Labelled photos from "PWB Condition", an image-classification folder in jerichonaces/pwb-condition-classification. The possible labels are: good, no good.

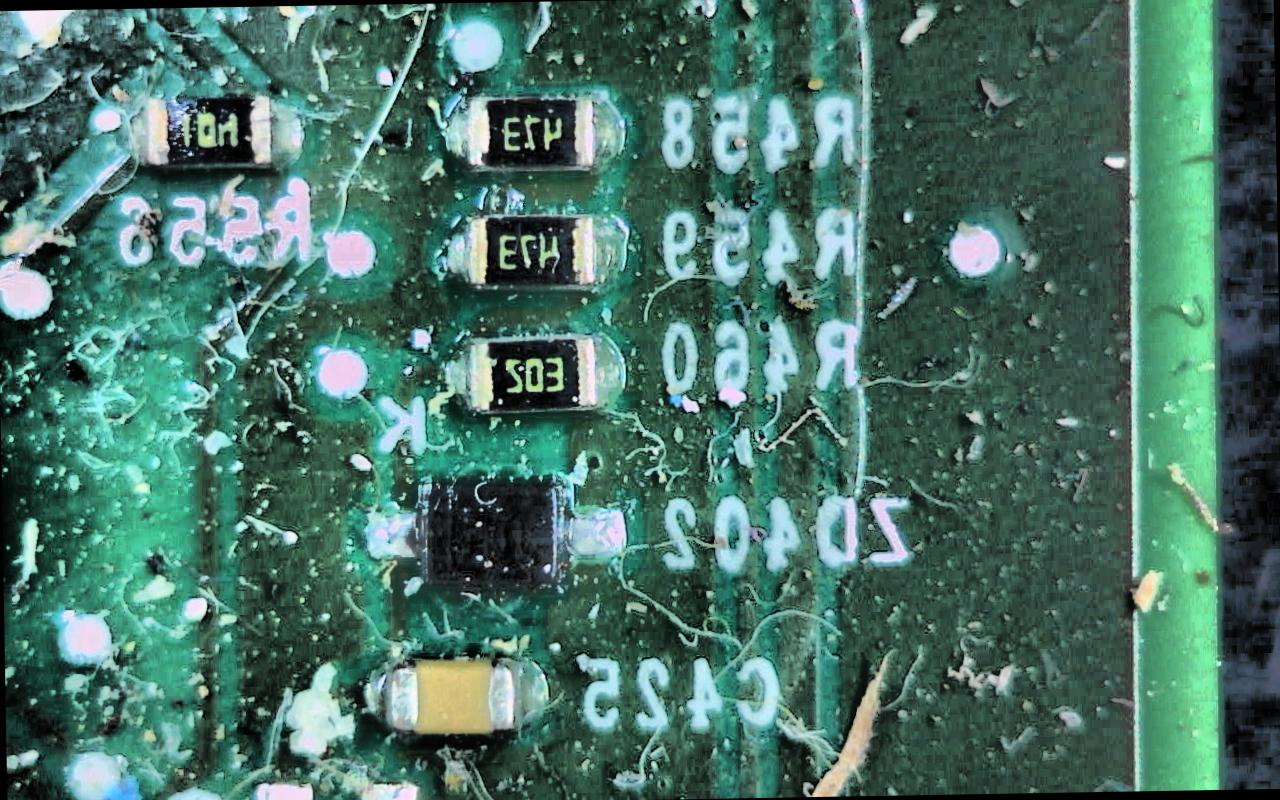
Label: no good

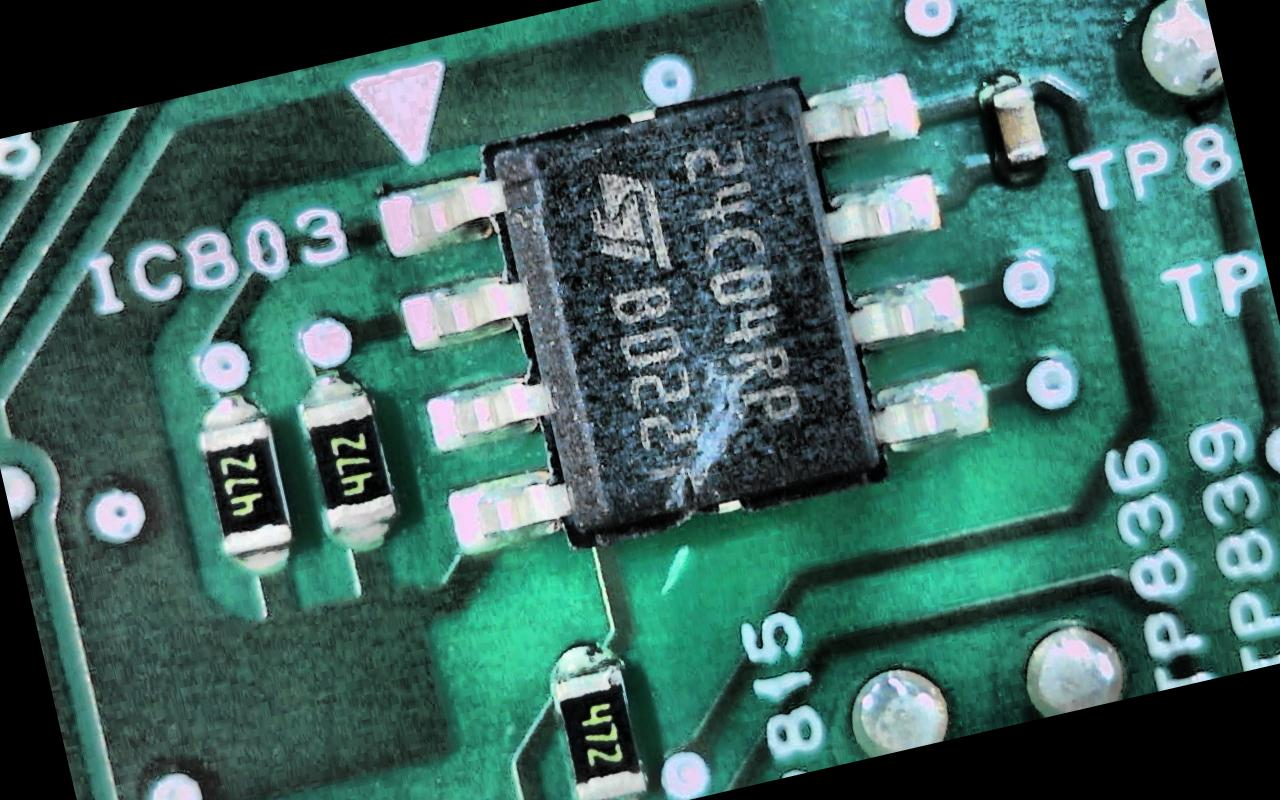
Label: good

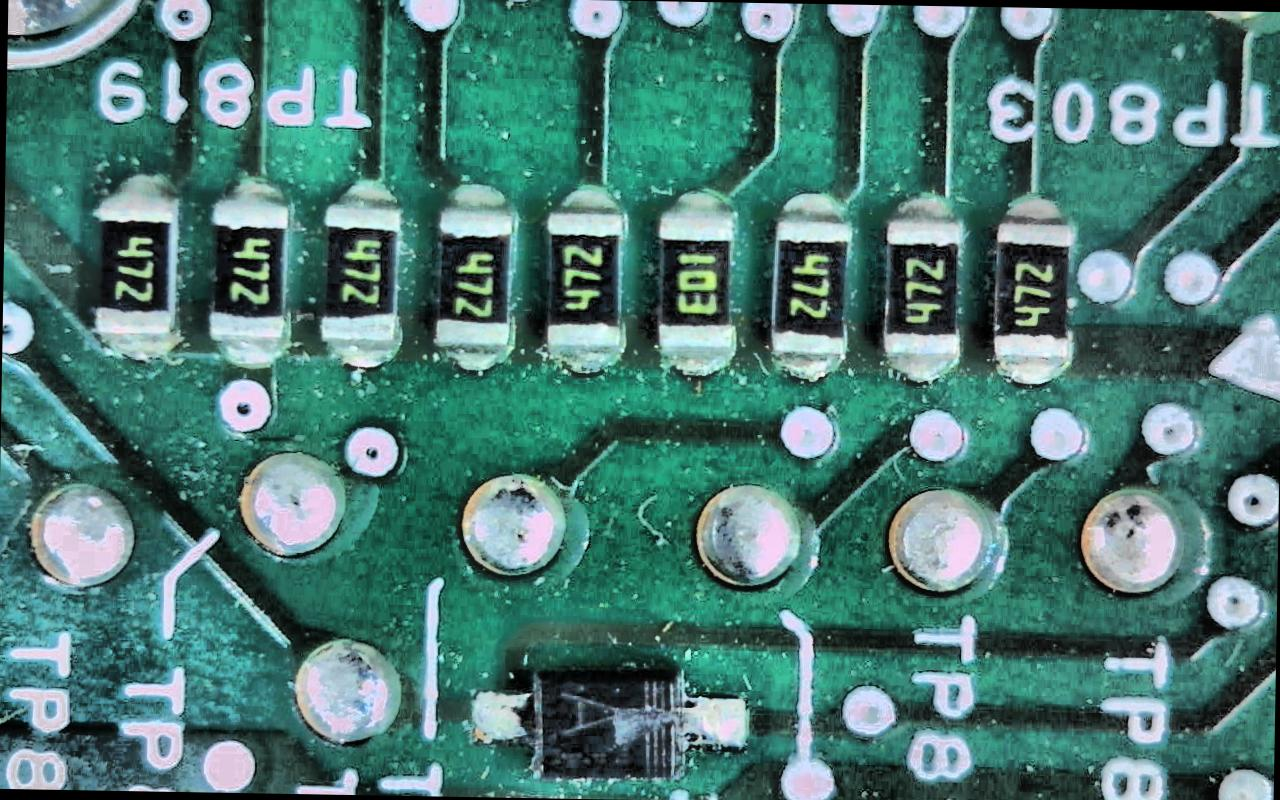
Label: no good

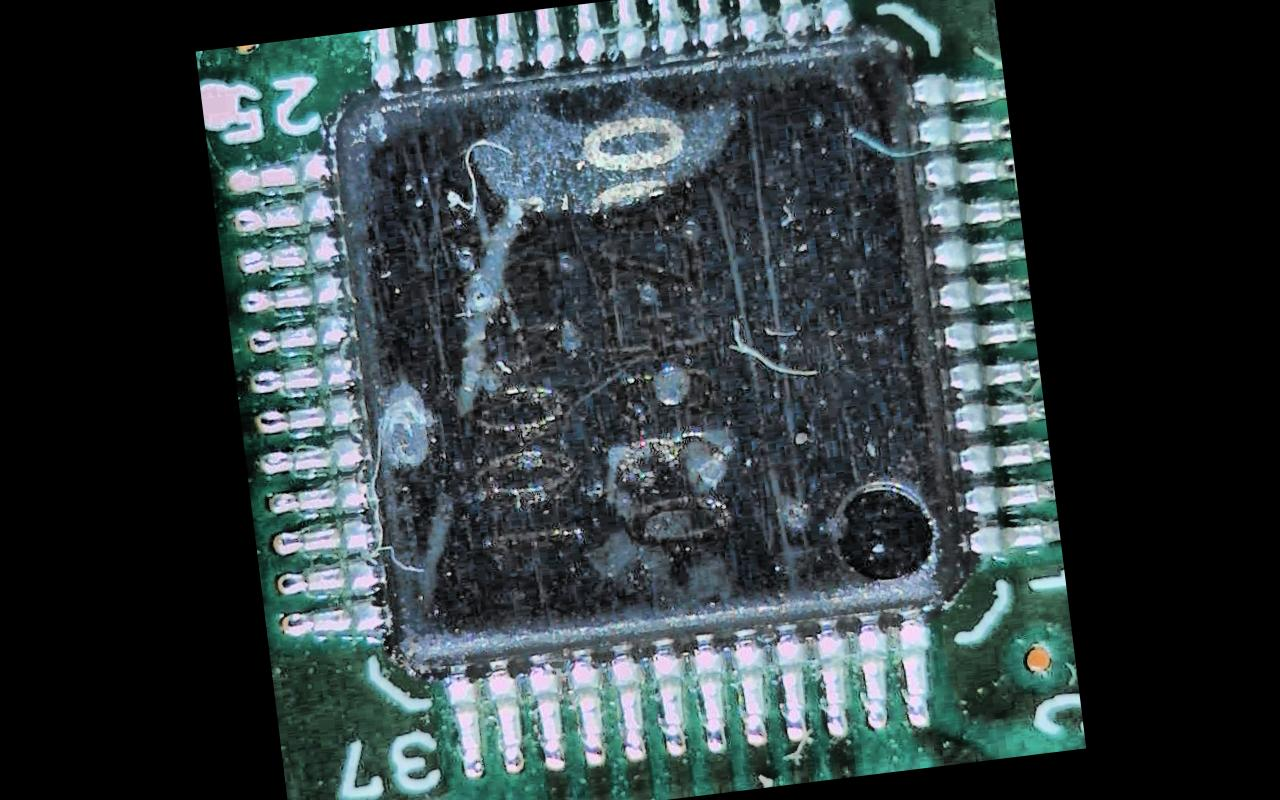
Label: no good

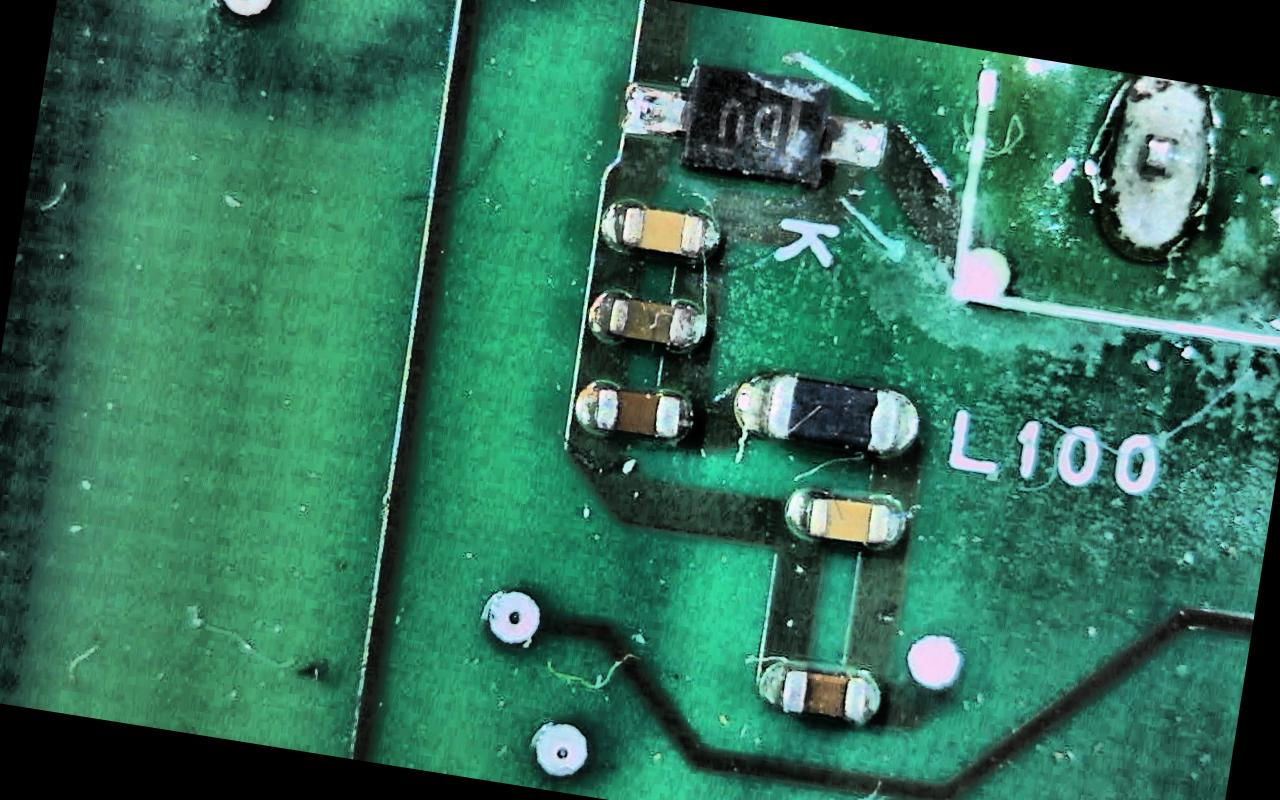
Label: no good

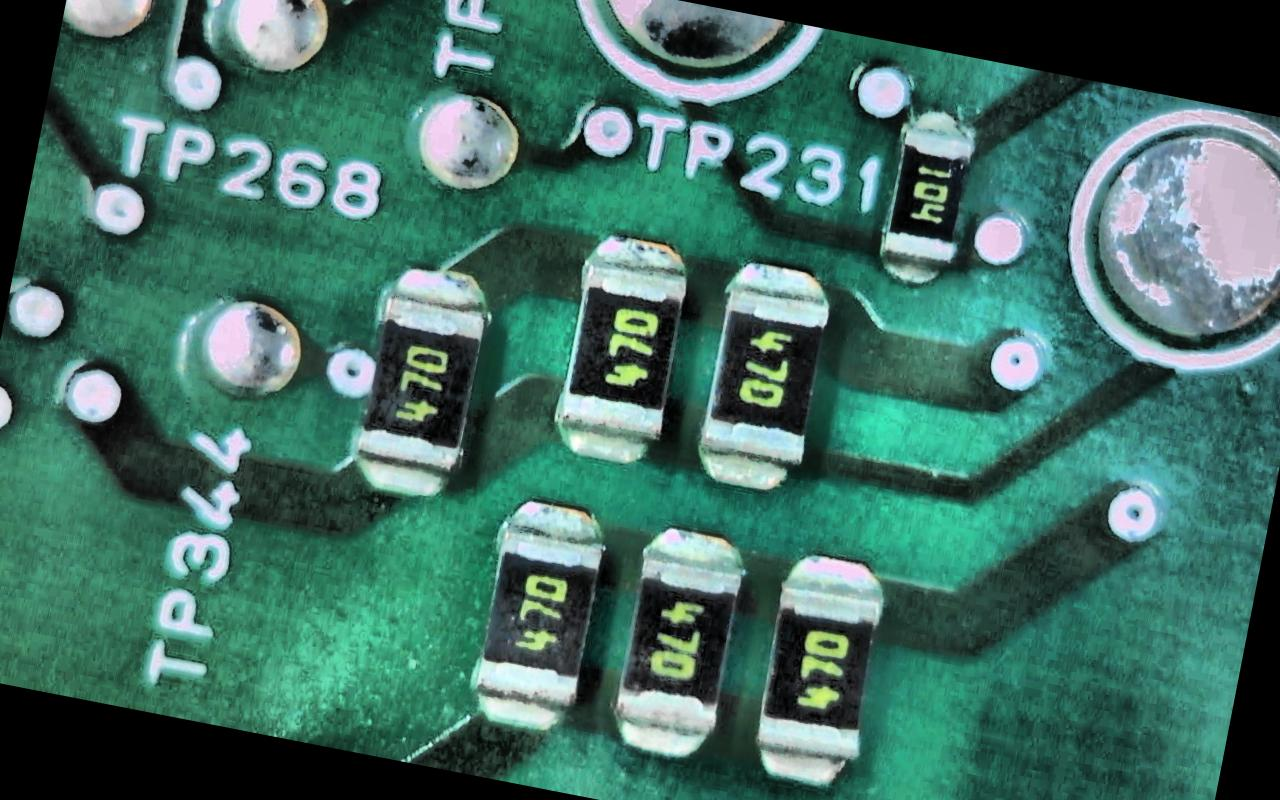
Label: good
